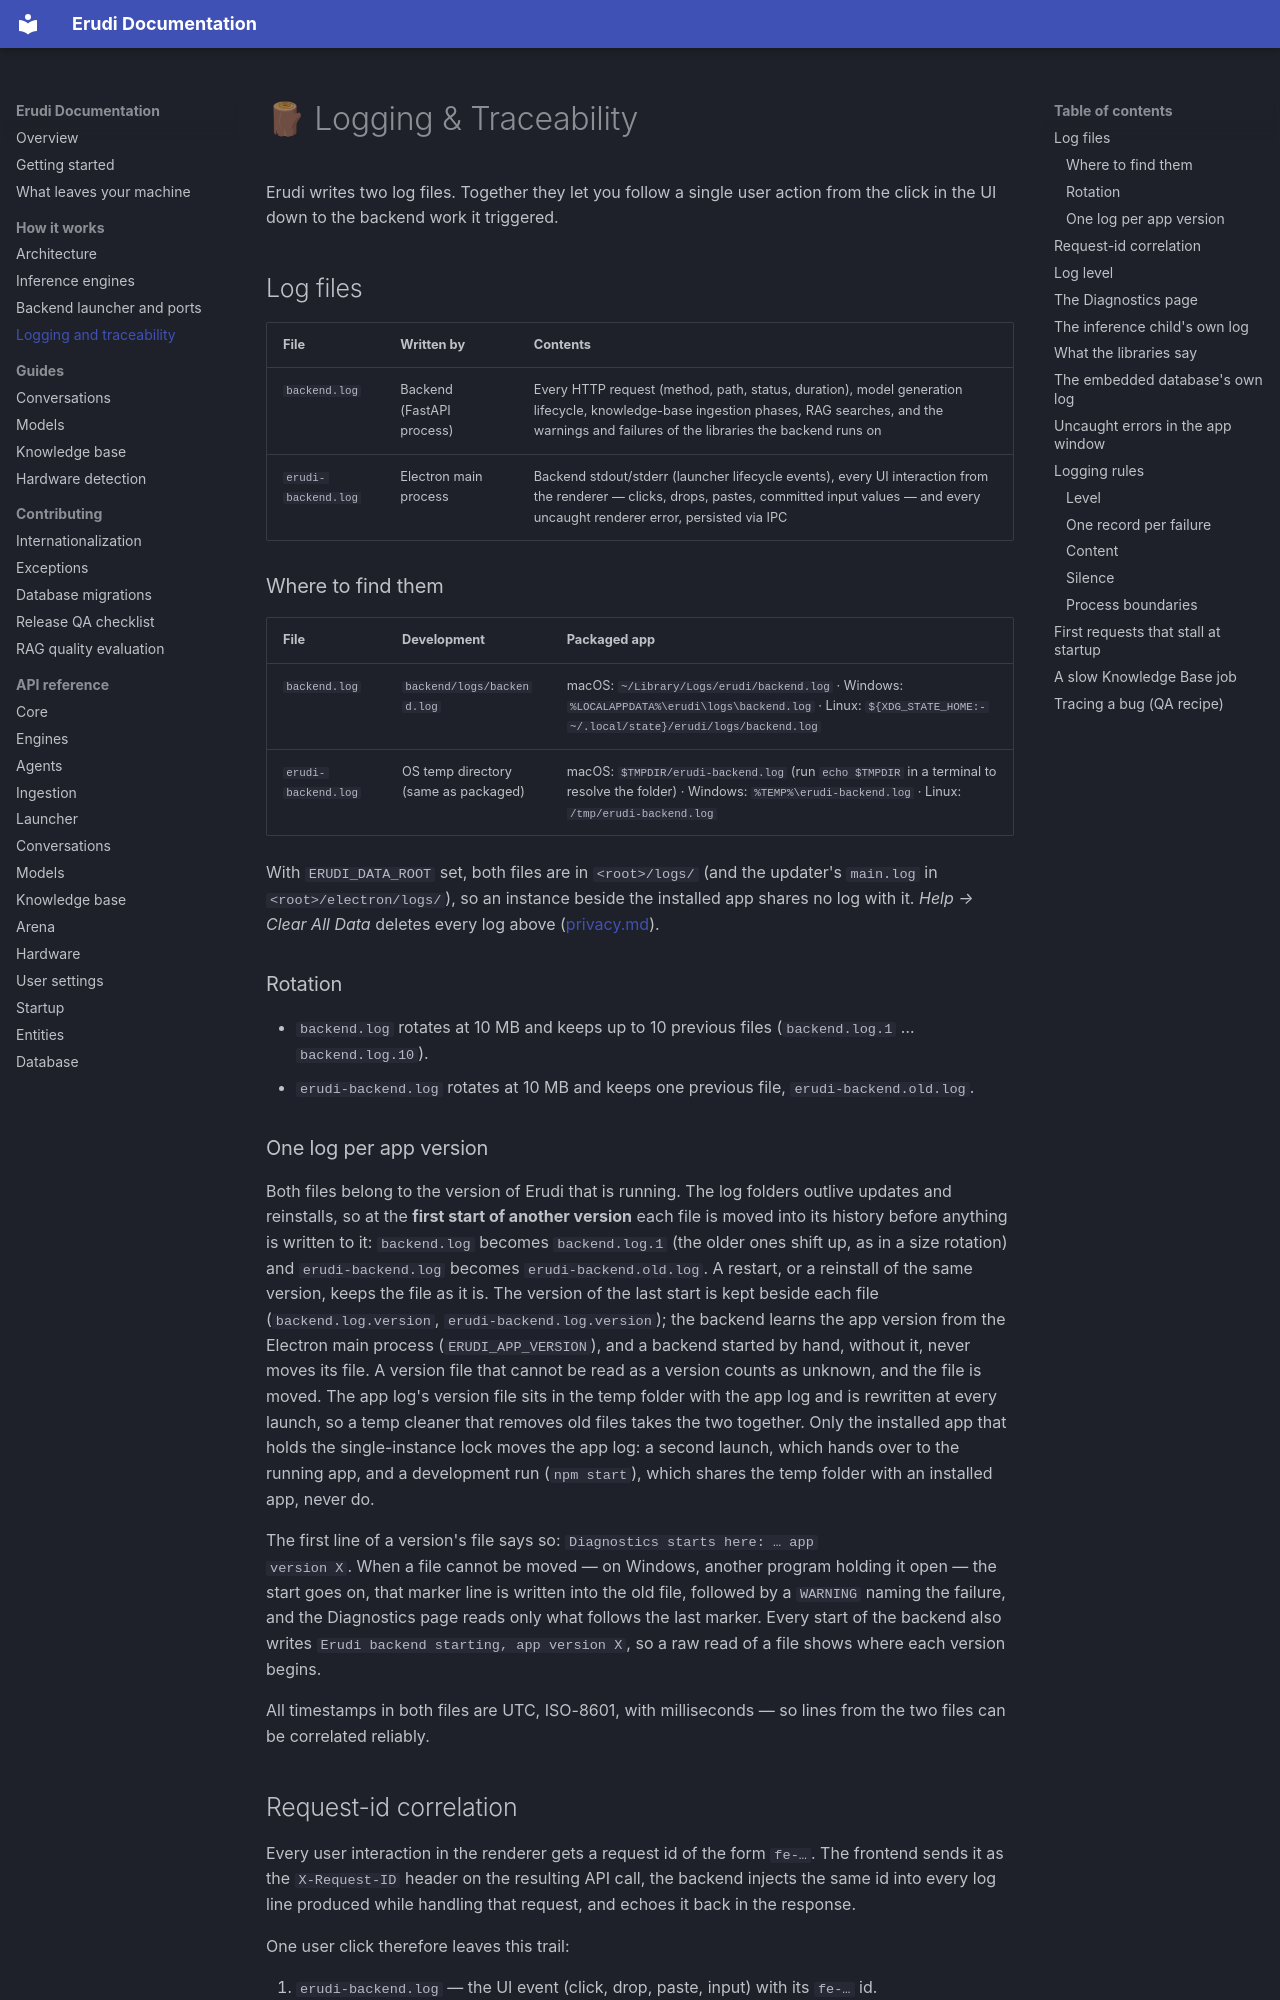

repository: erudi-app/erudi · page: logging/index.html · generator: mkdocs

# 🪵 Logging & Traceability

Erudi writes two log files. Together they let you follow a single user action
from the click in the UI down to the backend work it triggered.

## Log files

| File | Written by | Contents |
|------|------------|----------|
| `backend.log` | Backend (FastAPI process) | Every HTTP request (method, path, status, duration), model generation lifecycle, knowledge-base ingestion phases, RAG searches, and the warnings and failures of the libraries the backend runs on |
| `erudi-backend.log` | Electron main process | Backend stdout/stderr (launcher lifecycle events), every UI interaction from the renderer — clicks, drops, pastes, committed input values — and every uncaught renderer error, persisted via IPC |

### Where to find them

| File | Development | Packaged app |
|------|-------------|--------------|
| `backend.log` | `backend/logs/backend.log` | macOS: `~/Library/Logs/erudi/backend.log` · Windows: `%LOCALAPPDATA%\erudi\logs\backend.log` · Linux: `${XDG_STATE_HOME:-~/.local/state}/erudi/logs/backend.log` |
| `erudi-backend.log` | OS temp directory (same as packaged) | macOS: `$TMPDIR/erudi-backend.log` (run `echo $TMPDIR` in a terminal to resolve the folder) · Windows: `%TEMP%\erudi-backend.log` · Linux: `/tmp/erudi-backend.log` |

With `ERUDI_DATA_ROOT` set, both files are in `<root>/logs/` (and the updater's `main.log` in `<root>/electron/logs/`), so an instance beside the installed app shares no log with it. *Help → Clear All Data* deletes every log above ([privacy.md](privacy.md#what-clear-all-data-removes)).

### Rotation

- `backend.log` rotates at 10 MB and keeps up to 10 previous files (`backend.log.1` … `backend.log.10`).
- `erudi-backend.log` rotates at 10 MB and keeps one previous file, `erudi-backend.old.log`.

### One log per app version

Both files belong to the version of Erudi that is running. The log folders
outlive updates and reinstalls, so at the **first start of another version**
each file is moved into its history before anything is written to it:
`backend.log` becomes `backend.log.1` (the older ones shift up, as in a size
rotation) and `erudi-backend.log` becomes `erudi-backend.old.log`. A restart, or
a reinstall of the same version, keeps the file as it is. The version of the
last start is kept beside each file (`backend.log.version`,
`erudi-backend.log.version`); the backend learns the app version from the
Electron main process (`ERUDI_APP_VERSION`), and a backend started by hand,
without it, never moves its file. A version file that cannot be read as a
version counts as unknown, and the file is moved. The app log's version file
sits in the temp folder with the app log and is rewritten at every launch, so
a temp cleaner that removes old files takes the two together. Only the
installed app that holds the single-instance lock moves the app log: a second
launch, which hands over to the running app, and a development run
(`npm start`), which shares the temp folder with an installed app, never do.

The first line of a version's file says so: `Diagnostics starts here: … app
version X`. When a file cannot be moved — on Windows, another program holding
it open — the start goes on, that marker line is written into the old file,
followed by a `WARNING` naming the failure, and the Diagnostics page reads only
what follows the last marker. Every start of the backend also writes
`Erudi backend starting, app version X`, so a raw read of a file shows where
each version begins.

All timestamps in both files are UTC, ISO-8601, with milliseconds — so lines
from the two files can be correlated reliably.

## Request-id correlation

Every user interaction in the renderer gets a request id of the form `fe-…`.
The frontend sends it as the `X-Request-ID` header on the resulting API call,
the backend injects the same id into every log line produced while handling
that request, and echoes it back in the response.

One user click therefore leaves this trail:

1. `erudi-backend.log` — the UI event (click, drop, paste, input) with its `fe-…` id.
2. `backend.log` — the HTTP request line and all backend work it triggered (generation, ingestion, RAG search), each line tagged with the same `fe-…` id.

## Log level

The default level is `INFO` everywhere. Set the `ERUDI_LOG_LEVEL` environment
variable to change it — for example `DEBUG` when investigating an issue:

```bash
# Development (backend)
cd backend && ERUDI_LOG_LEVEL=DEBUG python run.py

# Packaged app: set the variable in the environment before launching, e.g. on macOS
ERUDI_LOG_LEVEL=DEBUG open -a Erudi
```
